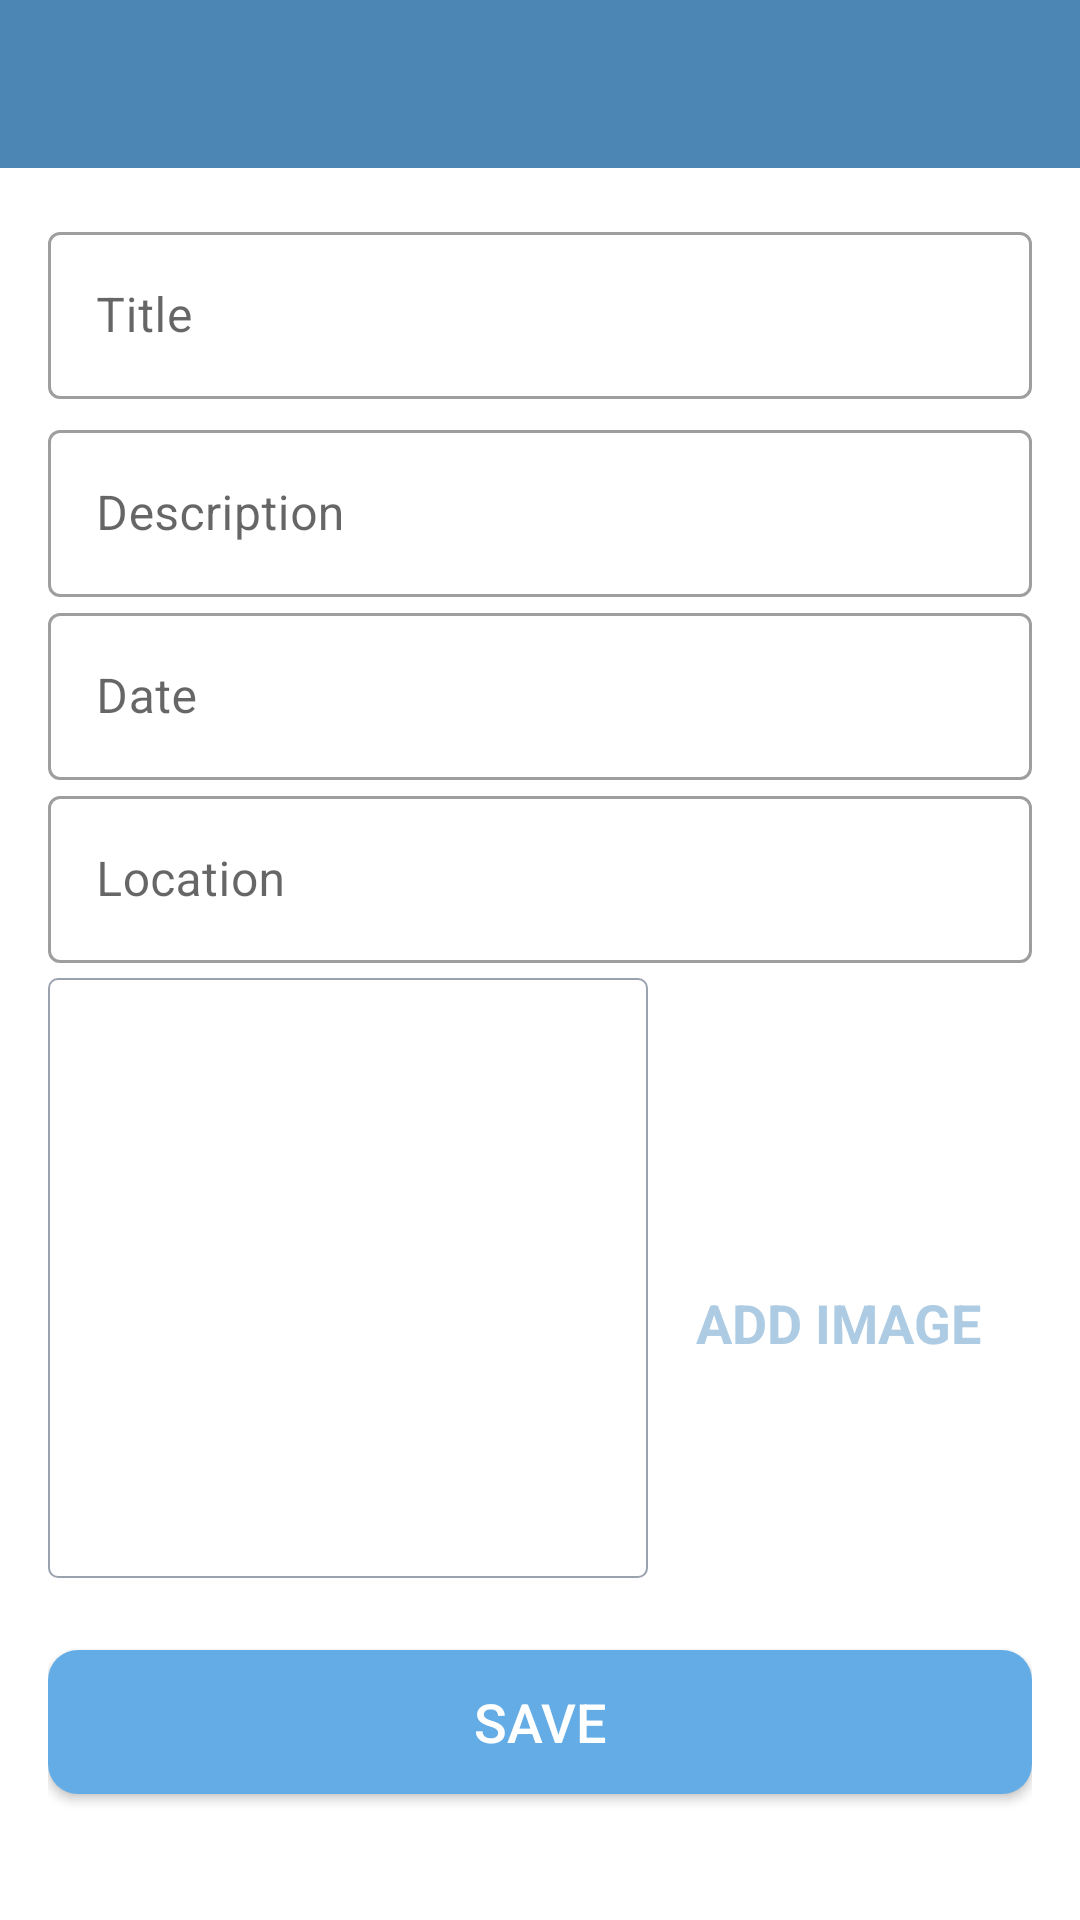

Produce the Android XML layout that renders to this screen, including the resource entries it uses.
<!-- AndroidManifest.xml: application theme Theme.FavoritePlaces -->
<!-- res/layout/activity_add_favorite_place.xml -->
<?xml version="1.0" encoding="utf-8"?>
<androidx.constraintlayout.widget.ConstraintLayout xmlns:android="http://schemas.android.com/apk/res/android"
    xmlns:app="http://schemas.android.com/apk/res-auto"
    xmlns:tools="http://schemas.android.com/tools"
    android:layout_width="match_parent"
    android:layout_height="match_parent"
    tools:context=".AddFavoritePlace">

    
    <androidx.appcompat.widget.Toolbar
        android:id="@+id/toolbarAddPlace"
        android:layout_width="match_parent"
        android:layout_height="?android:attr/actionBarSize"
        android:background="@color/colorPrimary"
        android:theme="@style/customToolbarStyle"
        app:layout_constraintEnd_toEndOf="parent"
        app:layout_constraintStart_toStartOf="parent"
        app:layout_constraintTop_toTopOf="parent" />

    <ScrollView
        android:id="@+id/scrollViewMain"
        android:layout_width="match_parent"
        android:layout_height="0dp"
        android:fillViewport="true"
        app:layout_constraintBottom_toBottomOf="parent"
        app:layout_constraintEnd_toEndOf="parent"
        app:layout_constraintStart_toStartOf="parent"
        app:layout_constraintTop_toBottomOf="@+id/toolbarAddPlace">

        
        <androidx.constraintlayout.widget.ConstraintLayout
            android:layout_width="match_parent"
            android:layout_height="wrap_content"
            android:padding="@dimen/main_content_padding">

            <com.google.android.material.textfield.TextInputLayout
                android:id="@+id/textInputLayoutTitle"
                style="@style/Widget.MaterialComponents.TextInputLayout.OutlinedBox"
                android:layout_width="match_parent"
                android:layout_height="wrap_content"
                app:layout_constraintEnd_toEndOf="parent"
                app:layout_constraintStart_toStartOf="parent"
                app:layout_constraintTop_toTopOf="parent">

                <androidx.appcompat.widget.AppCompatEditText
                    android:id="@+id/editTextTitle"
                    android:layout_width="match_parent"
                    android:layout_height="wrap_content"
                    android:hint="@string/title"
                    android:inputType="textCapWords"
                    android:textColor="@color/primary_text_color"
                    android:textColorHint="@color/secondary_text_color"
                    android:textSize="@dimen/edit_text_text_size" />

            </com.google.android.material.textfield.TextInputLayout>

            
            <com.google.android.material.textfield.TextInputLayout
                android:id="@+id/textInputLayoutDescription"
                style="@style/Widget.MaterialComponents.TextInputLayout.OutlinedBox"
                android:layout_width="match_parent"
                android:layout_height="wrap_content"
                android:layout_marginTop="@dimen/add_screen_til_marginTop"
                app:layout_constraintEnd_toEndOf="parent"
                app:layout_constraintStart_toStartOf="parent"
                app:layout_constraintTop_toBottomOf="@+id/textInputLayoutTitle">

                <androidx.appcompat.widget.AppCompatEditText
                    android:id="@+id/editTextDescription"
                    android:layout_width="match_parent"
                    android:layout_height="wrap_content"
                    android:hint="@string/description"
                    android:inputType="textCapWords"
                    android:textColor="@color/primary_text_color"
                    android:textColorHint="@color/secondary_text_color"
                    android:textSize="@dimen/edit_text_text_size" />

            </com.google.android.material.textfield.TextInputLayout>

            
            <com.google.android.material.textfield.TextInputLayout
                android:id="@+id/textInputLayoutDate"
                style="@style/Widget.MaterialComponents.TextInputLayout.OutlinedBox"
                android:layout_width="match_parent"
                android:layout_height="wrap_content"
                app:layout_constraintEnd_toEndOf="parent"
                app:layout_constraintStart_toStartOf="parent"
                app:layout_constraintTop_toBottomOf="@+id/textInputLayoutDescription">

                <androidx.appcompat.widget.AppCompatEditText
                    android:id="@+id/editTextDate"
                    android:layout_width="match_parent"
                    android:layout_height="wrap_content"
                    android:focusable="false"
                    android:focusableInTouchMode="false"
                    android:hint="@string/date"
                    android:inputType="text"
                    android:textColor="@color/primary_text_color"
                    android:textColorHint="@color/secondary_text_color"
                    android:textSize="@dimen/edit_text_text_size" />

            </com.google.android.material.textfield.TextInputLayout>

            
            <com.google.android.material.textfield.TextInputLayout
                android:id="@+id/textInputLayoutLocation"
                style="@style/Widget.MaterialComponents.TextInputLayout.OutlinedBox"
                android:layout_width="match_parent"
                android:layout_height="wrap_content"
                app:layout_constraintEnd_toEndOf="parent"
                app:layout_constraintStart_toStartOf="parent"
                app:layout_constraintTop_toBottomOf="@+id/textInputLayoutDate">

                <androidx.appcompat.widget.AppCompatEditText
                    android:id="@+id/editTextLocation"
                    android:layout_width="match_parent"
                    android:layout_height="wrap_content"
                    android:hint="@string/location"
                    android:inputType="text"
                    android:textColor="@color/primary_text_color"
                    android:textColorHint="@color/secondary_text_color"
                    android:textSize="@dimen/edit_text_text_size" />

            </com.google.android.material.textfield.TextInputLayout>

            
            <androidx.appcompat.widget.AppCompatImageView
                android:id="@+id/imageViewPlace"
                android:layout_width="@dimen/add_screen_place_image_size"
                android:layout_height="@dimen/add_screen_place_image_size"
                android:layout_marginTop="@dimen/add_screen_til_marginTop"
                android:background="@drawable/shape_image_view_border"
                android:padding="@dimen/add_screen_place_image_padding"
                android:scaleType="centerCrop"
                android:src="@drawable/add_screen_image_placeholder"
                app:layout_constraintEnd_toEndOf="parent"
                app:layout_constraintHorizontal_bias="0.0"
                app:layout_constraintStart_toStartOf="parent"
                app:layout_constraintTop_toBottomOf="@+id/textInputLayoutLocation" />

            
            <TextView
                android:id="@+id/textViewAddImage"
                android:layout_width="wrap_content"
                android:layout_height="wrap_content"
                android:layout_marginTop="@dimen/add_screen_text_add_image_marginTop"
                android:background="?attr/selectableItemBackground"
                android:gravity="center"
                android:padding="@dimen/add_screen_text_add_image_padding"
                android:text="@string/add_image"
                android:textColor="@color/colorAccent"
                android:textSize="@dimen/add_screen_text_add_image_text_size"
                android:textStyle="bold"
                app:layout_constraintBottom_toTopOf="@+id/buttonSave"
                app:layout_constraintEnd_toEndOf="parent"
                app:layout_constraintHorizontal_bias="0.45"
                app:layout_constraintStart_toEndOf="@+id/imageViewPlace"
                app:layout_constraintTop_toBottomOf="@+id/textInputLayoutLocation"
                app:layout_constraintVertical_bias="0.019" />

            
            <Button
                android:id="@+id/buttonSave"
                android:layout_width="match_parent"
                android:layout_height="wrap_content"
                android:layout_gravity="center"
                android:layout_marginTop="@dimen/add_screen_button_save_marginTop"
                android:background="@drawable/shape_button_rounded"
                android:gravity="center"
                android:paddingTop="@dimen/add_screen_button_save_paddingTopBottom"
                android:paddingBottom="@dimen/add_screen_button_save_paddingTopBottom"
                android:text="@string/save"
                android:textColor="@color/white"
                android:textSize="@dimen/button_text_size"
                app:backgroundTint="@color/button_background_color"
                app:layout_constraintEnd_toEndOf="parent"
                app:layout_constraintStart_toStartOf="parent"
                app:layout_constraintTop_toBottomOf="@+id/imageViewPlace" />

        </androidx.constraintlayout.widget.ConstraintLayout>

    </ScrollView>

</androidx.constraintlayout.widget.ConstraintLayout>
<!-- resources referenced by this layout -->
<resources>
  <color name="button_background_color">#63ace5</color>
  <color name="colorAccent">#adcbe3</color>
  <color name="colorPrimary">#4b86b4</color>
  <color name="primary_text_color">#212121</color>
  <color name="secondary_text_color">#9AA2AF</color>
  <color name="white">#FFFFFFFF</color>
  <dimen name="add_screen_button_save_marginTop">24dp</dimen>
  <dimen name="add_screen_button_save_paddingTopBottom">8dp</dimen>
  <dimen name="add_screen_place_image_padding">2dp</dimen>
  <dimen name="add_screen_place_image_size">200dp</dimen>
  <dimen name="add_screen_text_add_image_marginTop">96dp</dimen>
  <dimen name="add_screen_text_add_image_padding">10dp</dimen>
  <dimen name="add_screen_text_add_image_text_size">18sp</dimen>
  <dimen name="add_screen_til_marginTop">5dp</dimen>
  <dimen name="button_text_size">18sp</dimen>
  <dimen name="edit_text_text_size">16sp</dimen>
  <dimen name="main_content_padding">16dp</dimen>
  <!-- drawable shape_button_rounded (drawable) -->
  <?xml version="1.0" encoding="utf-8"?>
  <shape
      xmlns:android="http://schemas.android.com/apk/res/android"
      android:shape="rectangle">
  
      <solid android:color="@color/button_background_color" />
      <corners android:radius="@dimen/button_radius" />
  </shape>
  <!-- drawable shape_image_view_border (drawable) -->
  <?xml version="1.0" encoding="utf-8"?>
  <shape xmlns:android="http://schemas.android.com/apk/res/android"
      android:shape="rectangle">
  
      <stroke
          android:width="@dimen/image_border_stroke_size"
          android:color="@color/secondary_text_color" />
  
      <solid android:color="@color/white" />
      <corners android:radius="@dimen/add_place_image_shape_radius" />
  
  </shape>
  <string name="add_image">ADD IMAGE</string>
  <string name="date">Date</string>
  <string name="description">Description</string>
  <string name="location">Location</string>
  <string name="save">Save</string>
  <string name="title">Title</string>
  <style name="customToolbarStyle">
          <item name="android:textColorPrimary">@color/white</item>
          <item name="android:colorControlNormal">@color/white</item>
      </style>
  <style name="Theme.FavoritePlaces" parent="Theme.MaterialComponents.DayNight.DarkActionBar">
          
          <item name="colorPrimary">@color/colorPrimary</item>
          <item name="colorPrimaryVariant">@color/colorPrimaryDark</item>
          <item name="colorOnPrimary">@color/white</item>
          
          <item name="colorSecondary">@color/teal_200</item>
          <item name="colorSecondaryVariant">@color/teal_700</item>
          <item name="colorOnSecondary">@color/black</item>
          
          <item name="android:statusBarColor" tools:targetApi="l">?attr/colorPrimaryVariant</item>
          
      </style>
  <dimen name="button_radius">10dp</dimen>
  <dimen name="image_border_stroke_size">0.5dp</dimen>
  <dimen name="add_place_image_shape_radius">3dp</dimen>
  <color name="colorPrimaryDark">#2a4d69</color>
  <color name="teal_200">#FF03DAC5</color>
  <color name="teal_700">#FF018786</color>
  <color name="black">#FF000000</color>
</resources>
